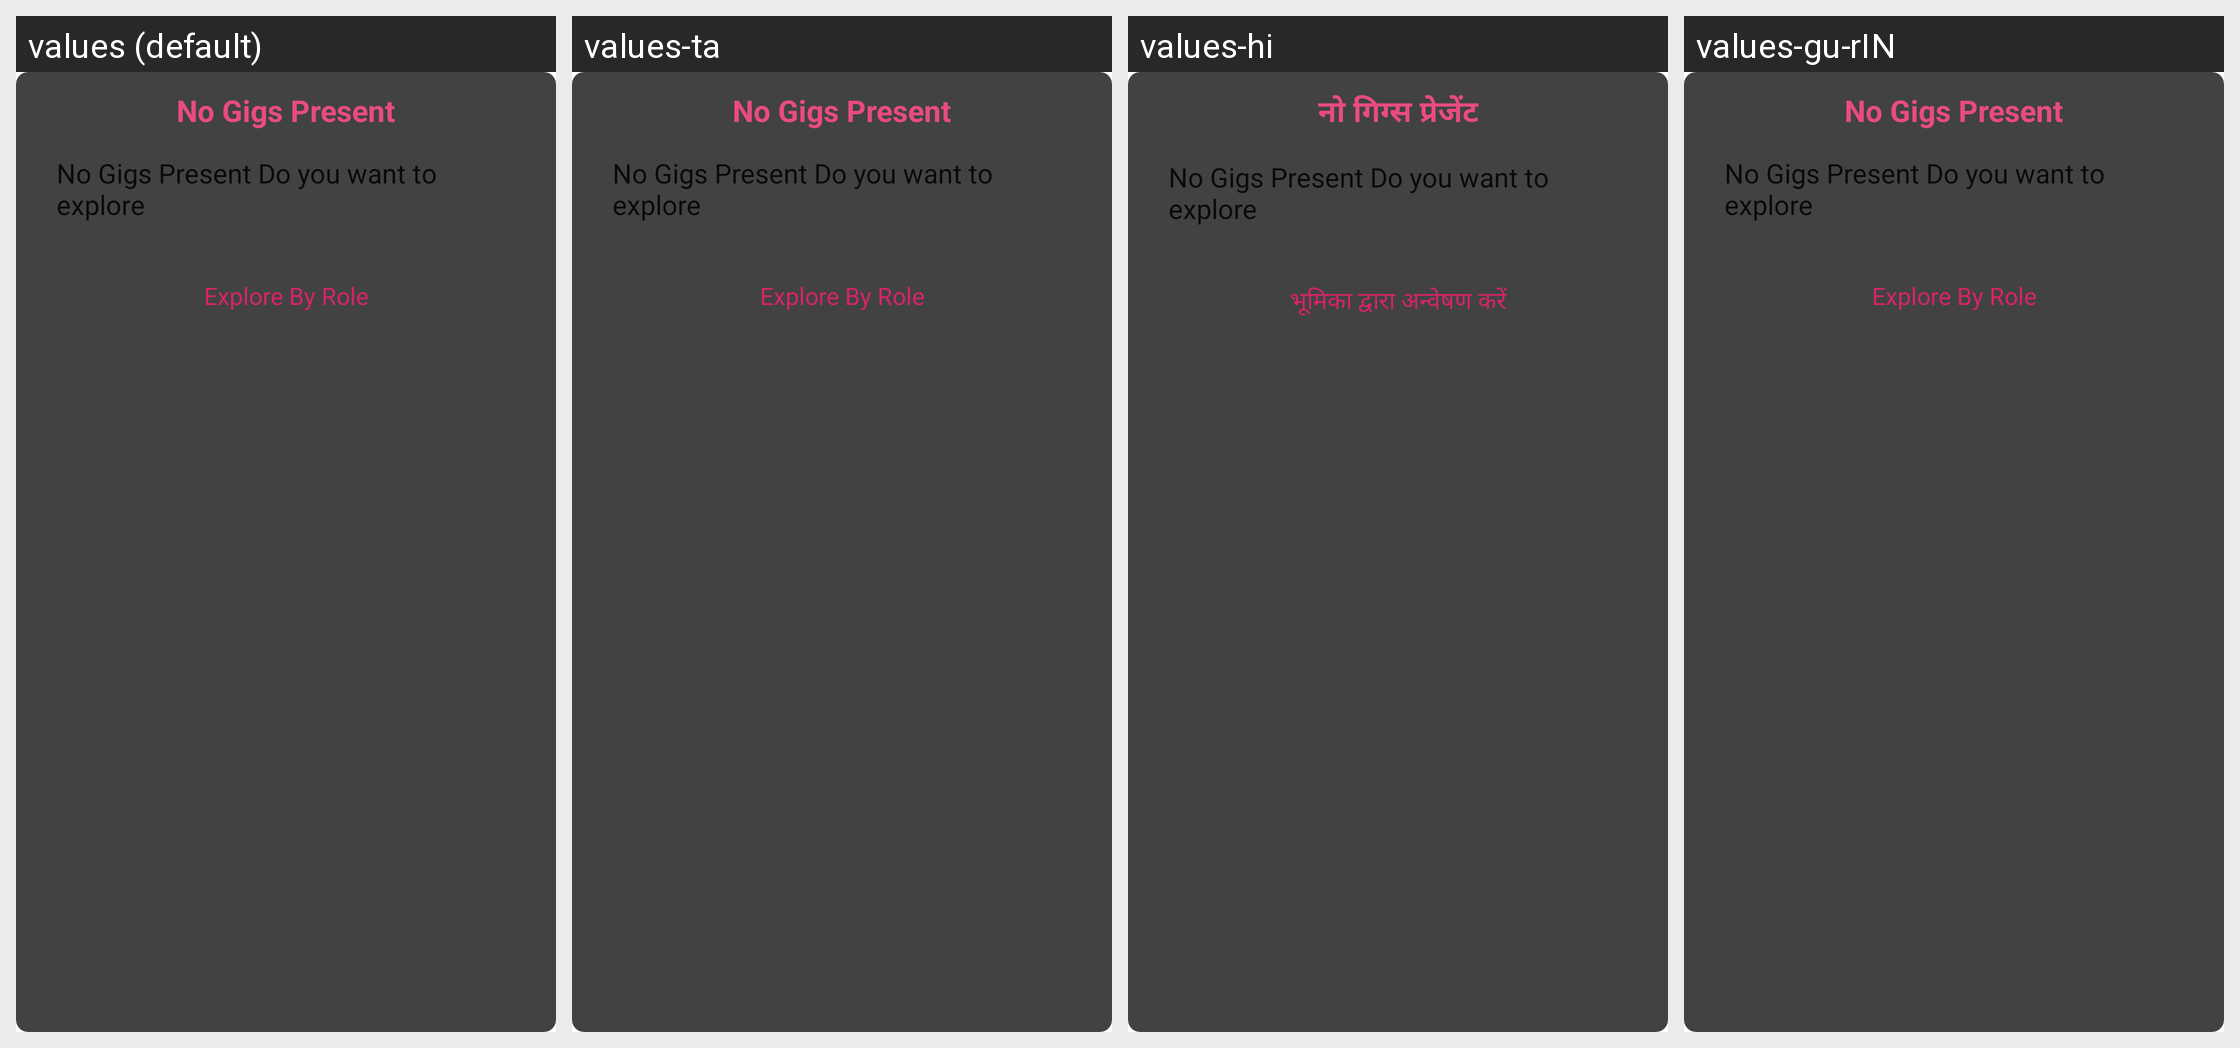

For this localized Android screen grid, give each drawn string resource with its value in every locale shown.
Android screen res/layout/layout_dialog_no_gigs.xml rendered under 4 locales, left to right: values (default), values-ta, values-hi, values-gu-rIN. Device: Nexus 5 (rendered at 1080×1920; each locale shown at half size, 540×960, under a caption strip naming it); theme GigforceTheme.
Other locales in the repository, not shown: values-fr, values-gu, values-kn-rIN, values-ma, values-mr, values-pa, values-te-rIN.
Strings drawn on this screen, with the default value and each locale's value (text and hints the layout hard-codes, and strings that could not be matched under every locale, appear in the picture but are not listed):

no_gigs_present
  values: No Gigs Present
  values-ta: No Gigs Present
  values-hi: नो गिग्स प्रेजेंट
  values-gu-rIN: No Gigs Present  [not translated; the default value is used]

explore_by_role
  values: Explore By Role
  values-ta: Explore By Role
  values-hi: भूमिका द्वारा अन्वेषण करें
  values-gu-rIN: Explore By Role  [not translated; the default value is used]
